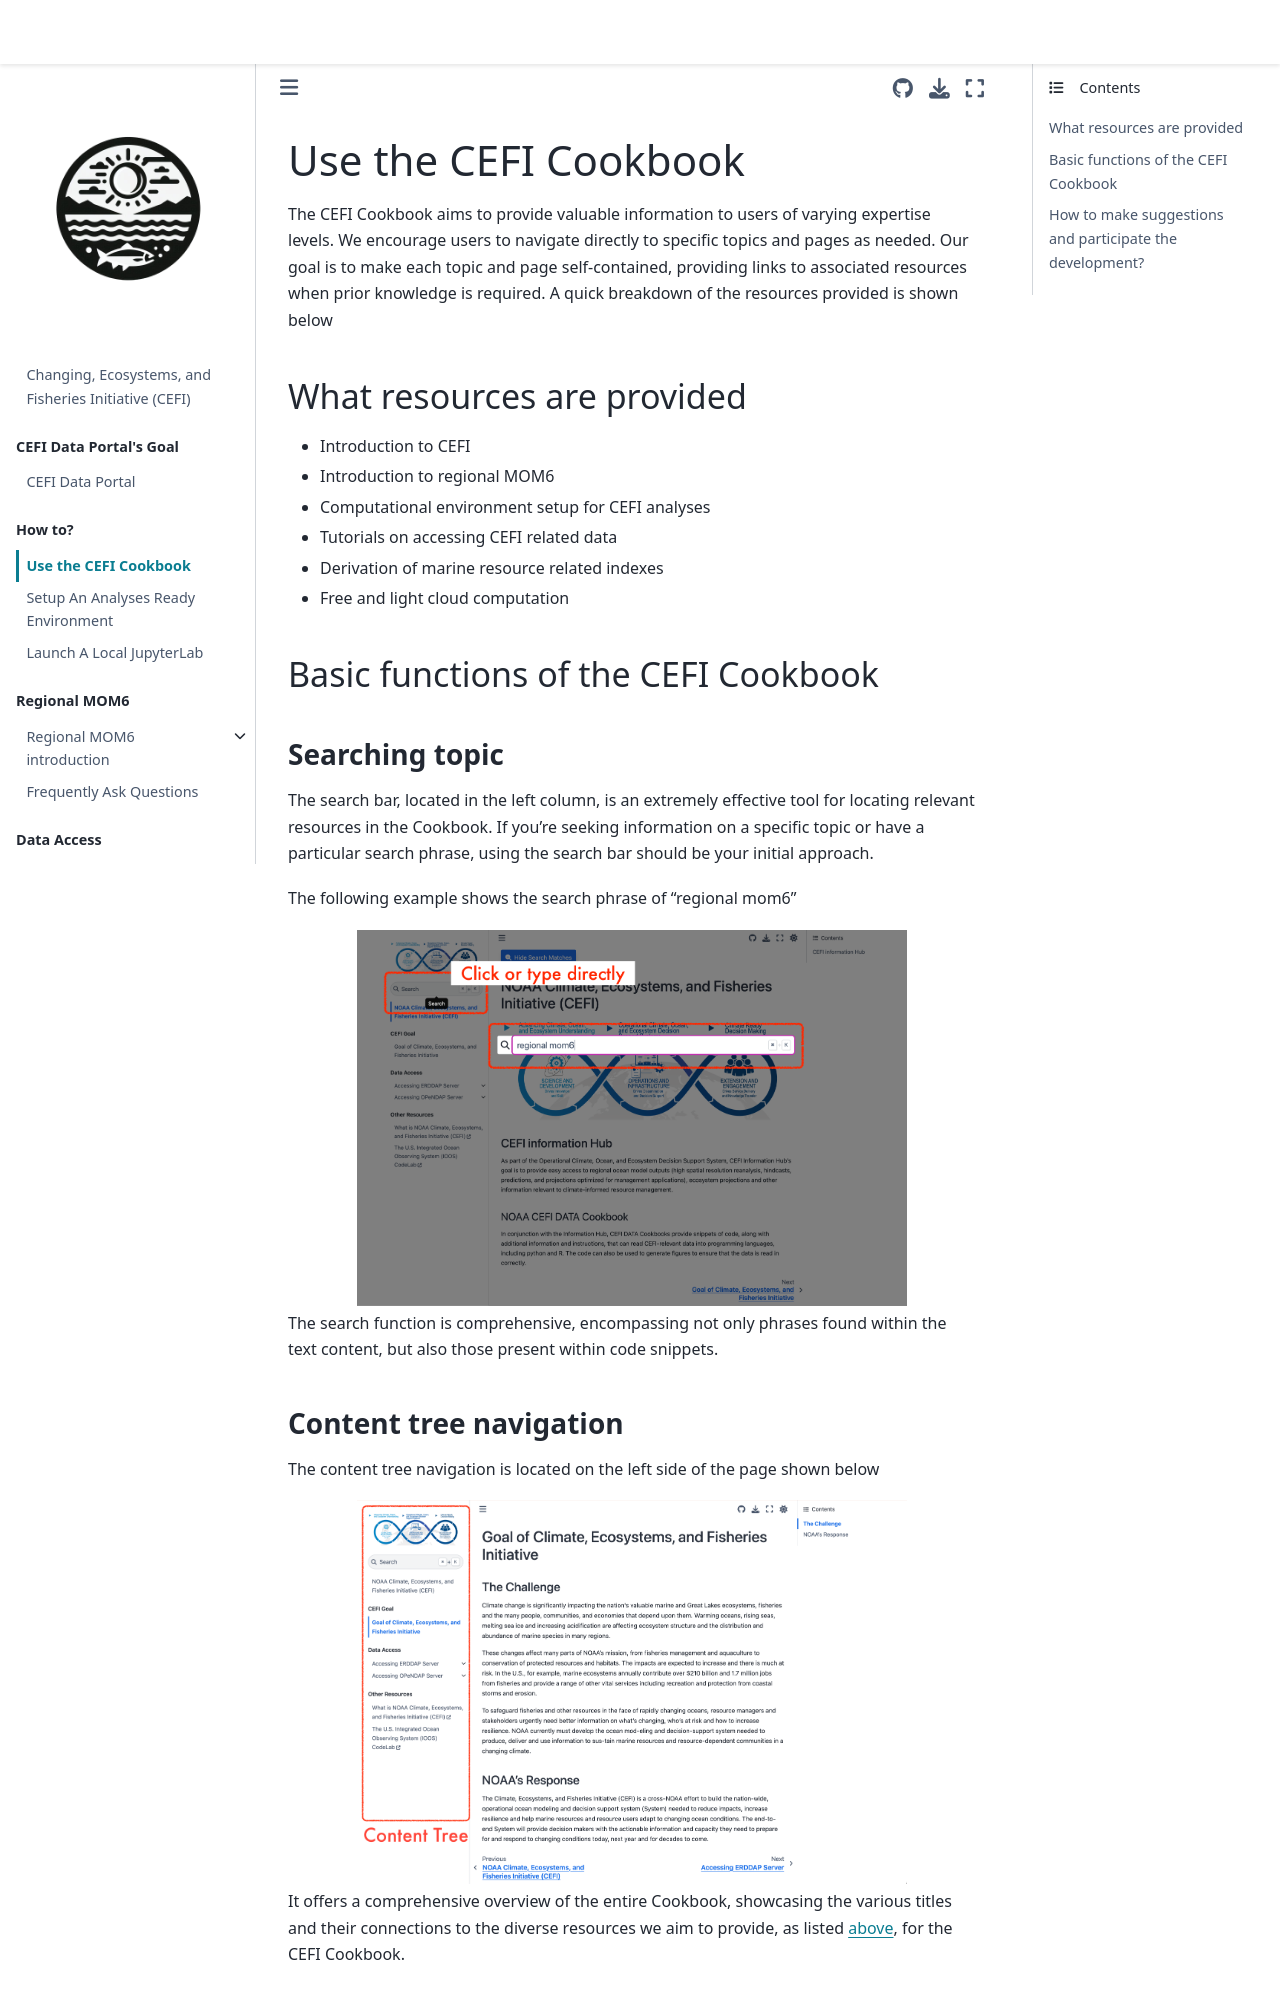

repository: noaaroland/cefi-cookbook · page: content/how_to_use.html · generator: jekyll

# Use the CEFI Cookbook

The CEFI Cookbook aims to provide valuable information to users of varying expertise levels. We encourage users to navigate directly to specific topics and pages as needed. Our goal is to make each topic and page self-contained, providing links to associated resources when prior knowledge is required. A quick breakdown of the resources provided is shown below

(cookbook-resource)=
## What resources are provided
- Introduction to CEFI
- Introduction to regional MOM6
- Computational environment setup for CEFI analyses
- Tutorials on accessing CEFI related data
- Derivation of marine resource related indexes
- Free and light cloud computation


## Basic functions of the CEFI Cookbook
### Searching topic
The search bar, located in the left column, is an extremely effective tool for locating relevant resources in the Cookbook. If you're seeking information on a specific topic or have a particular search phrase, using the search bar should be your initial approach.

The following example shows the search phrase of "regional mom6"
```{image} ../images/search_bar.png
:alt: cookbook search bar image
:class: bg-primary mb-1
:width: 80%
:align: center
```
The search function is comprehensive, encompassing not only phrases found within the text content, but also those present within code snippets.

### Content tree navigation
The content tree navigation is located on the left side of the page shown below
```{image} ../images/content_tree.png
:alt: cookbook content tree
:class: bg-primary mb-1
:width: 80%
:align: center
```
It offers a comprehensive overview of the entire Cookbook, showcasing the various titles and their connections to the diverse resources we aim to provide, as listed [above](cookbook-resource), for the CEFI Cookbook.
